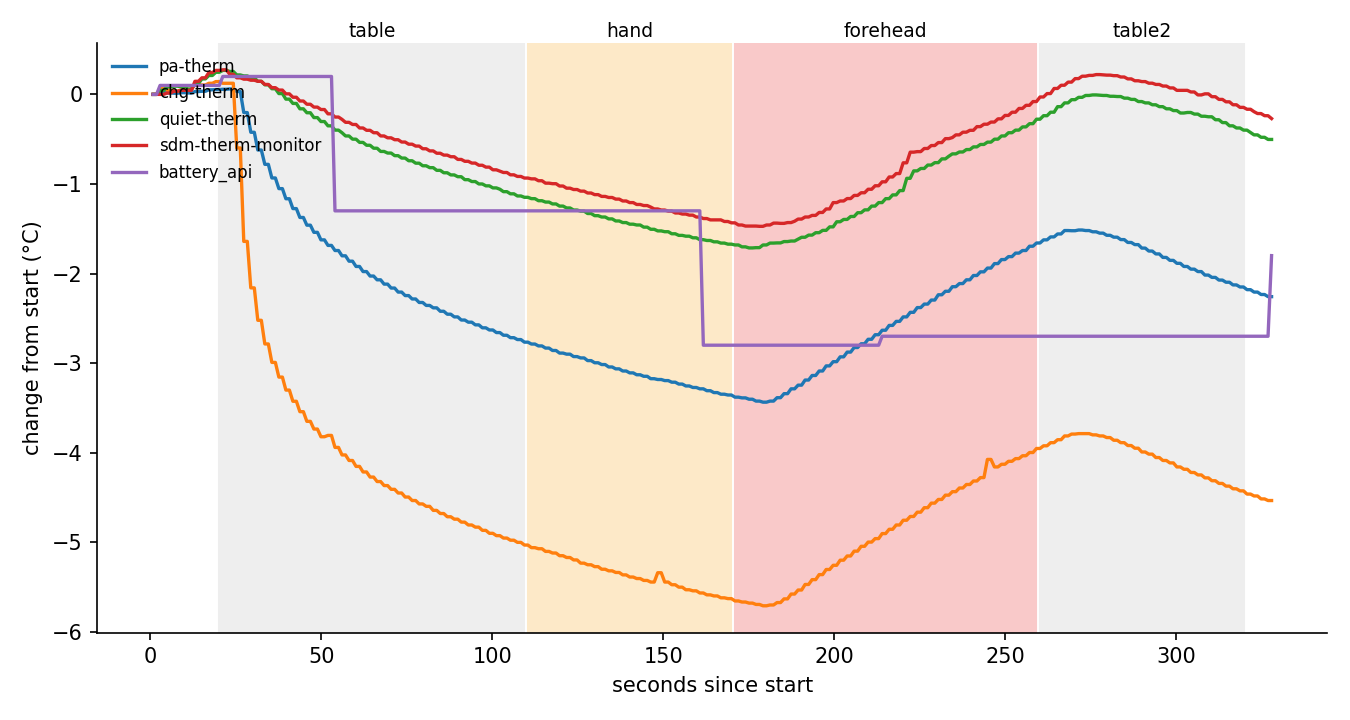

The data file committed next to this chart (first rows):
t_s, phase, sensor, type, celsius
0.834, leadin, chg-therm, -1, 32.89
0.834, leadin, bcl-virt-monitor, -1, 0.0
0.834, leadin, sdm-therm-monitor, 3, 28.86
0.834, leadin, s2mpg01_tz, 9, 27.03
0.834, leadin, usbc-therm-monitor, 4, 29.39
0.834, leadin, gpuss-0-usr, 1, 32.0
0.834, leadin, cpu-1-3-usr, 0, 37.0
0.834, leadin, cpu-1-2-usr, 0, 39.3
0.834, leadin, rcam-therm, -1, 27.85
0.834, leadin, gpuss-1-usr, 1, 33.0
0.834, leadin, quiet-therm, 3, 29.27
0.834, leadin, cpu-1-0-usr, 0, 37.4
0.834, leadin, cpu-1-1-usr, 0, 39.7
0.834, leadin, cpu-0-1-usr, 0, 38.2
0.834, leadin, pa-therm, 5, 30.49
0.834, leadin, cpu-0-3-usr, 0, 35.5
0.834, leadin, cpu-0-2-usr, 0, 37.4
0.834, leadin, battery, 2, 29.4
0.834, leadin, cpu-0-0-usr, 0, 37.0
0.834, leadin, battery_api, 2, 29.3
0.834, leadin, headroom_x30, 3, 10.18
1.854, leadin, chg-therm, -1, 32.89
1.854, leadin, bcl-virt-monitor, -1, 0.0
1.854, leadin, sdm-therm-monitor, 3, 28.86
1.854, leadin, s2mpg01_tz, 9, 27.03
1.854, leadin, usbc-therm-monitor, 4, 29.39
1.854, leadin, gpuss-0-usr, 1, 32.0
1.854, leadin, cpu-1-3-usr, 0, 37.0
1.854, leadin, cpu-1-2-usr, 0, 39.3
1.854, leadin, rcam-therm, -1, 27.85
1.854, leadin, gpuss-1-usr, 1, 33.0
1.854, leadin, quiet-therm, 3, 29.27
1.854, leadin, cpu-1-0-usr, 0, 37.4
1.854, leadin, cpu-1-1-usr, 0, 39.7
1.854, leadin, cpu-0-1-usr, 0, 38.2
1.854, leadin, pa-therm, 5, 30.49
1.854, leadin, cpu-0-3-usr, 0, 35.5
1.854, leadin, cpu-0-2-usr, 0, 37.4
1.854, leadin, battery, 2, 29.4
1.854, leadin, cpu-0-0-usr, 0, 37.0
1.854, leadin, battery_api, 2, 29.3
1.854, leadin, headroom_x30, 3, 10.15
2.865, leadin, chg-therm, -1, 32.95
2.865, leadin, bcl-virt-monitor, -1, 0.0
2.865, leadin, sdm-therm-monitor, 3, 28.86
2.865, leadin, s2mpg01_tz, 9, 27.03
2.865, leadin, usbc-therm-monitor, 4, 29.36
2.865, leadin, gpuss-0-usr, 1, 32.0
2.865, leadin, cpu-1-3-usr, 0, 32.0
2.865, leadin, cpu-1-2-usr, 0, 32.8
2.865, leadin, rcam-therm, -1, 27.84
2.865, leadin, gpuss-1-usr, 1, 32.6
2.865, leadin, quiet-therm, 3, 29.31
2.865, leadin, cpu-1-0-usr, 0, 32.4
2.865, leadin, cpu-1-1-usr, 0, 33.2
2.865, leadin, cpu-0-1-usr, 0, 33.2
2.865, leadin, pa-therm, 5, 30.52
2.865, leadin, cpu-0-3-usr, 0, 32.8
2.865, leadin, cpu-0-2-usr, 0, 33.2
2.865, leadin, battery, 2, 29.4
... 6,660 more rows
